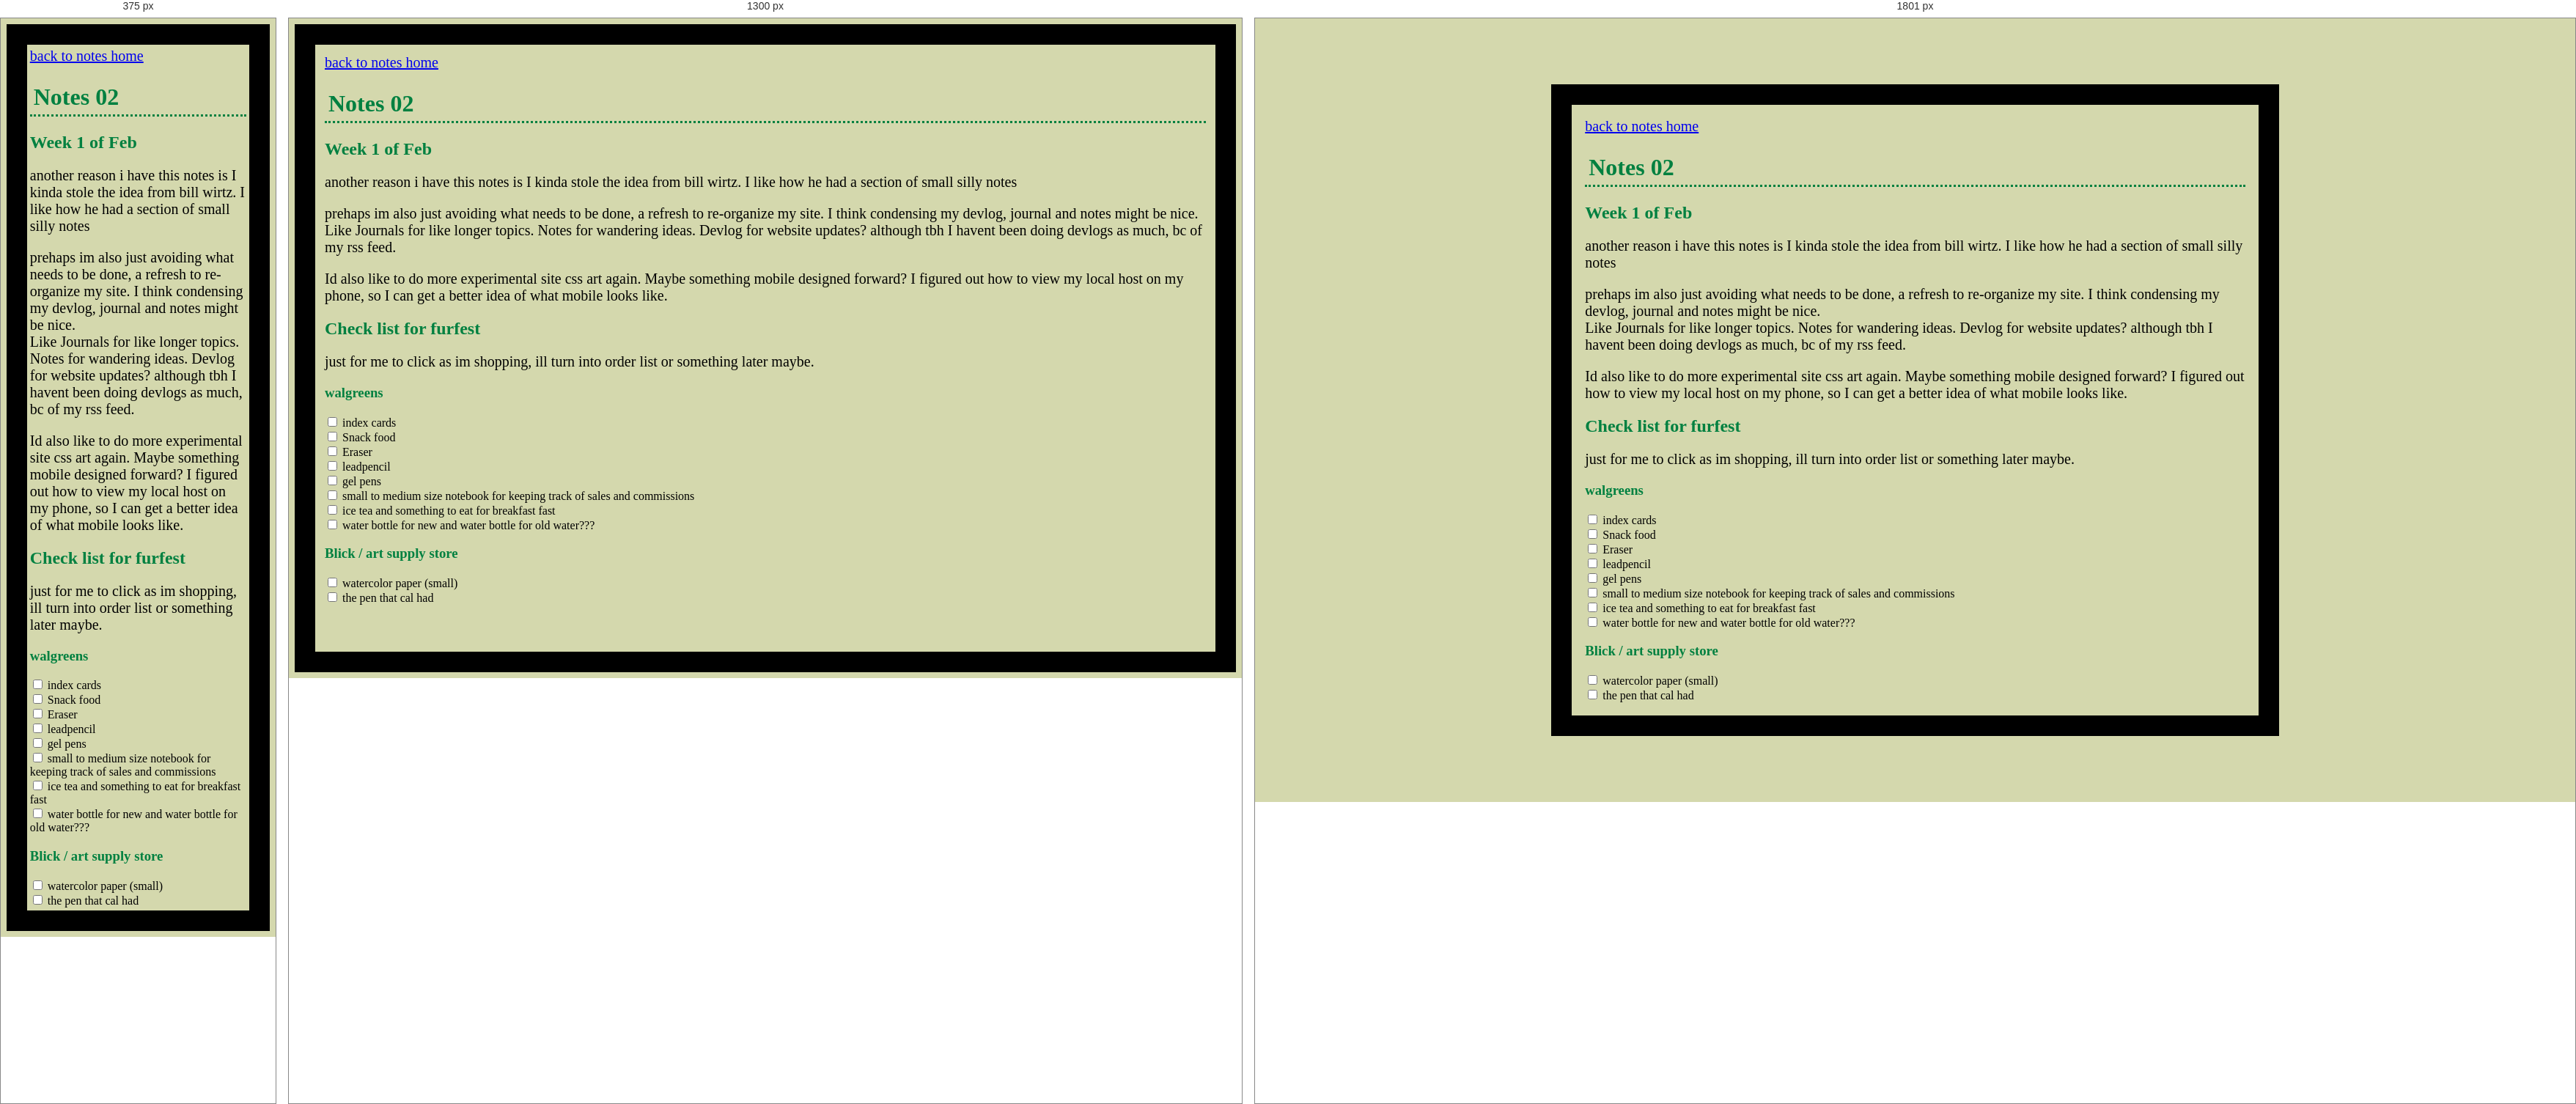
Rendered at 375 px, 1300 px and 1801 px, left to right.

<!-- file: 022026.html -->
<html>
    <head>
<meta charset="UTF-8" />
  <title>Feb Notes</title>
  <meta name="viewport" content="width=device-width,initial-scale=1" />
  <meta name="description" content="" />
        <link rel="icon" href="NOTEPAD.EXE_14_2-4.png">
         <link href="notes.css" rel="stylesheet" type="text/css" media="all">
    </head>
    <body>
        <a href="index.html">back to notes home</a>
        <h1>Notes 02</h1>

    <h2>Week 1 of Feb</h2>
        <p>another reason i have this notes is I kinda stole the idea from bill wirtz. I like how he had a section of small silly notes</p>
        <p>prehaps im also just avoiding what needs to be done, a refresh to re-organize my site. I think condensing my devlog, journal and notes might be nice.
            <br>
            Like Journals for like longer topics. Notes for wandering ideas. Devlog for website updates? although tbh I havent been doing devlogs as much, bc of my rss feed.
        </p>
        <p>Id also like to do more experimental site css art again. Maybe something mobile designed forward? I figured out how to view my local host on my phone, so I can get a better idea
            of what mobile looks like.
        </p>
        <h2>Check list for furfest</h2>
        <p>just for me to click as im shopping, ill turn into order list or something later maybe.</p>
        
        <h3>walgreens</h3>
             <input type="checkbox" name="indexCard">
             <label for="IndexCard">index cards</label><br>
              <input type="checkbox" name="Goldfish">
             <label for="Goldfish">Snack food</label><br>
              <input type="checkbox" name="eraser">
             <label for="eraser">Eraser</label><br>
               <input type="checkbox" name="leadpencil">
             <label for="leadpencil">leadpencil</label><br>
              <input type="checkbox" name="pen">
             <label for="pen">gel pens</label><br>
              <input type="checkbox" name="notebook">
             <label for="notebook">small to medium size notebook for keeping track of sales and commissions</label><br>
             <input type="checkbox" name="icetea">
             <label for="icetea">ice tea and something to eat for breakfast fast</label><br>
             <input type="checkbox" name="water">
             <label for="water">water bottle for new and water bottle for old water???</label><br>
              

         <h3>Blick / art supply store</h3>    
            <input type="checkbox" name="watercolor">
             <label for="watercolor">watercolor paper (small)</label><br>
             <input type="checkbox" name="pen">
             <label for="pen">the pen that cal had</label><br>






    </body>
</html>

/* @media block from notes.css */
@media screen and (min-width: 1800px) {
    body {
         width: 50%;
         margin-top: 10%;
        margin: 5% auto;
        
    }

}

/* @media block from notes.css */
@media screen and (max-width: 800px){

  img{
     width:100%;
  }
}